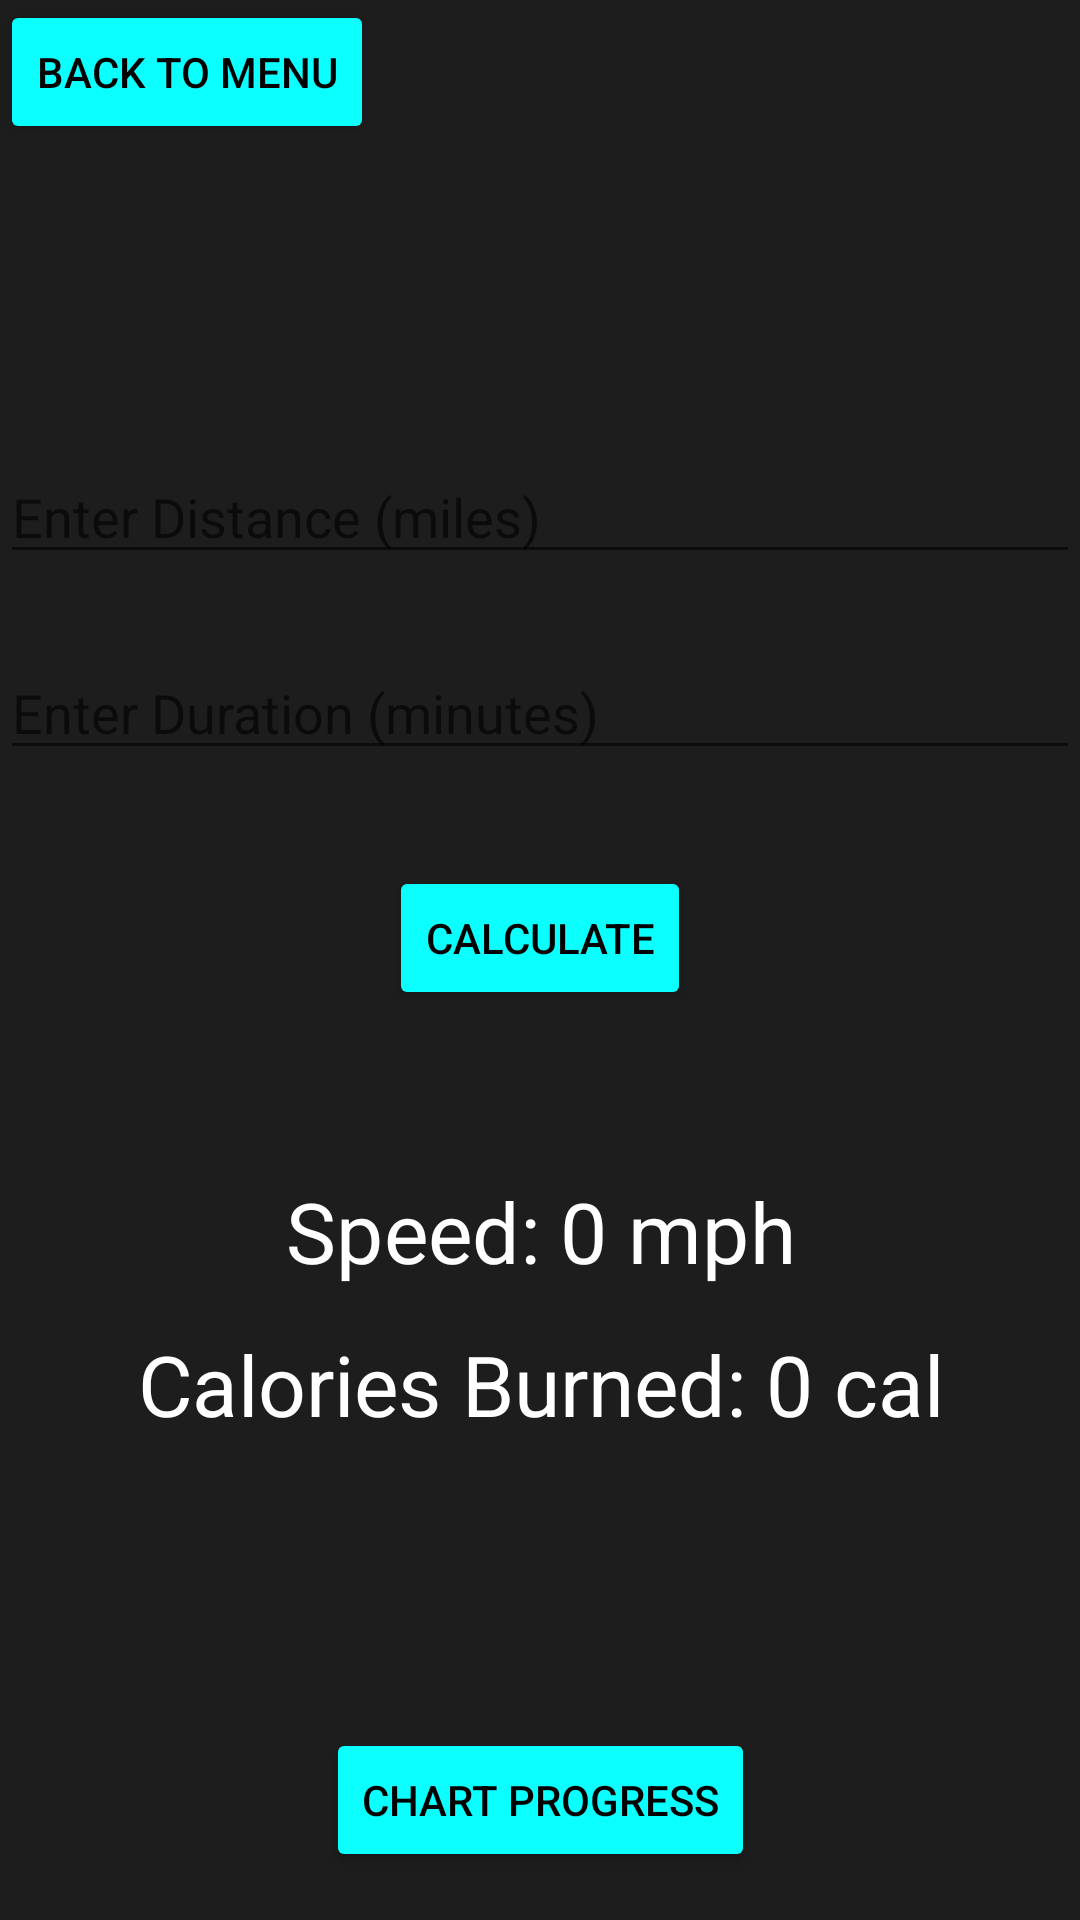

Android layout source for this screen:
<!-- AndroidManifest.xml: application theme AppTheme -->
<!-- res/layout/activity_cycling.xml -->
<?xml version="1.0" encoding="utf-8"?>
<androidx.constraintlayout.widget.ConstraintLayout xmlns:android="http://schemas.android.com/apk/res/android"
    xmlns:app="http://schemas.android.com/apk/res-auto"
    xmlns:tools="http://schemas.android.com/tools"
    android:id="@+id/main"
    android:layout_width="match_parent"
    android:layout_height="match_parent"
    tools:context=".CyclingActivity">

    <EditText
        android:id="@+id/distanceInput"
        android:layout_width="0dp"
        android:layout_height="wrap_content"
        android:layout_marginTop="150dp"
        android:hint="Enter Distance (miles)"
        android:inputType="numberDecimal"
        app:layout_constraintEnd_toEndOf="parent"
        app:layout_constraintStart_toStartOf="parent"
        app:layout_constraintTop_toTopOf="parent" />

    <EditText
        android:id="@+id/durationInput"
        android:layout_width="0dp"
        android:layout_height="wrap_content"
        android:layout_marginTop="24dp"
        android:hint="Enter Duration (minutes)"
        android:inputType="numberDecimal"
        app:layout_constraintEnd_toEndOf="parent"
        app:layout_constraintStart_toStartOf="parent"
        app:layout_constraintTop_toBottomOf="@id/distanceInput" />

    <Button
        android:id="@+id/calculateButton"
        android:layout_width="wrap_content"
        android:layout_height="wrap_content"
        android:layout_marginTop="32dp"
        android:text="Calculate"
        app:layout_constraintEnd_toEndOf="parent"
        app:layout_constraintStart_toStartOf="parent"
        app:layout_constraintTop_toBottomOf="@id/durationInput" />

    <TextView
        android:id="@+id/speedOutput"
        android:layout_width="wrap_content"
        android:layout_height="wrap_content"
        android:layout_marginTop="64dp"
        android:scaleX="2"
        android:scaleY="2"
        android:text="Speed: 0 mph"
        app:layout_constraintEnd_toEndOf="parent"
        app:layout_constraintStart_toStartOf="parent"
        app:layout_constraintTop_toBottomOf="@id/calculateButton" />

    <TextView
        android:id="@+id/caloriesOutput"
        android:layout_width="wrap_content"
        android:layout_height="wrap_content"
        android:layout_marginTop="32dp"
        android:scaleX="2"
        android:scaleY="2"
        android:text="Calories Burned: 0 cal"
        app:layout_constraintEnd_toEndOf="parent"
        app:layout_constraintStart_toStartOf="parent"
        app:layout_constraintTop_toBottomOf="@id/speedOutput" />

    <Button
        android:id="@+id/chartProgress"
        android:layout_width="wrap_content"
        android:layout_height="wrap_content"
        android:layout_marginBottom="16dp"
        android:text="Chart Progress"
        app:layout_constraintBottom_toBottomOf="parent"
        app:layout_constraintEnd_toEndOf="parent"
        app:layout_constraintStart_toStartOf="parent" />

    <Button
        android:id="@+id/menu"
        android:layout_width="wrap_content"
        android:layout_height="wrap_content"
        android:text="Back to Menu"
        tools:layout_editor_absoluteX="1dp"
        tools:layout_editor_absoluteY="6dp" />

</androidx.constraintlayout.widget.ConstraintLayout>
<!-- resources referenced by this layout -->
<resources>
  <style name="AppTheme" parent="Theme.AppCompat.DayNight.NoActionBar">
          <item name="android:windowBackground">@color/darkGray</item>
          <item name="android:textColorPrimary">@android:color/white</item>
          <item name="android:textColor">@android:color/white</item>
          <item name="buttonStyle">@style/CustomButtonStyle</item>
          <item name="spinnerStyle">@style/Widget.AppCompat.Button</item>
          <item name="colorPrimary">@color/cyan</item>
          <item name="colorPrimaryDark">@color/cyan</item>
          <item name="colorAccent">@color/cyan</item>
      </style>
  <color name="darkGray">#1D1D1D</color>
  <style name="CustomButtonStyle" parent="Widget.AppCompat.Button">
          <item name="android:backgroundTint">@color/cyan</item>
          <item name="android:textColor">@android:color/black</item>
      </style>
  <color name="cyan">#0BFFFF</color>
</resources>
